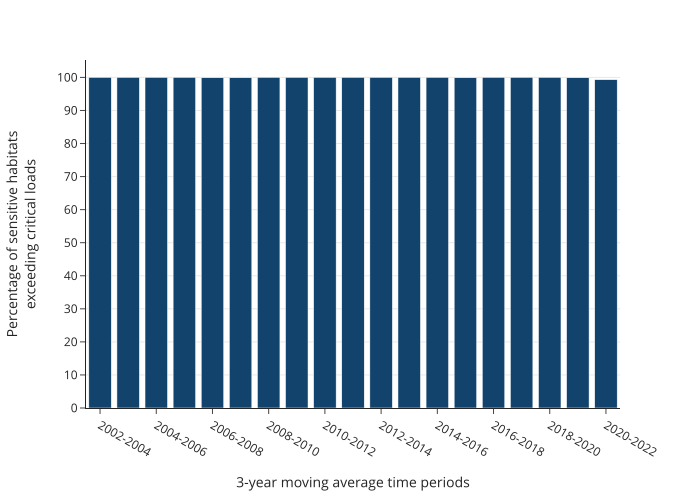

The table this chart was drawn from, first rows:
year, value
2002-2004, 100.0
2003-2005, 100.0
2004-2006, 100.0
2005-2007, 100.0
2006-2008, 99.9
2007-2009, 99.9
2008-2010, 100.0
2009-2011, 100.0
2010-2012, 100.0
2011-2013, 100.0
2012-2014, 100.0
2013-2015, 100.0
2014-2016, 100.0
2015-2017, 99.9
2016-2018, 100.0
2017-2019, 100.0
2018-2020, 100.0
2019-2021, 99.9
2020-2022, 99.3
